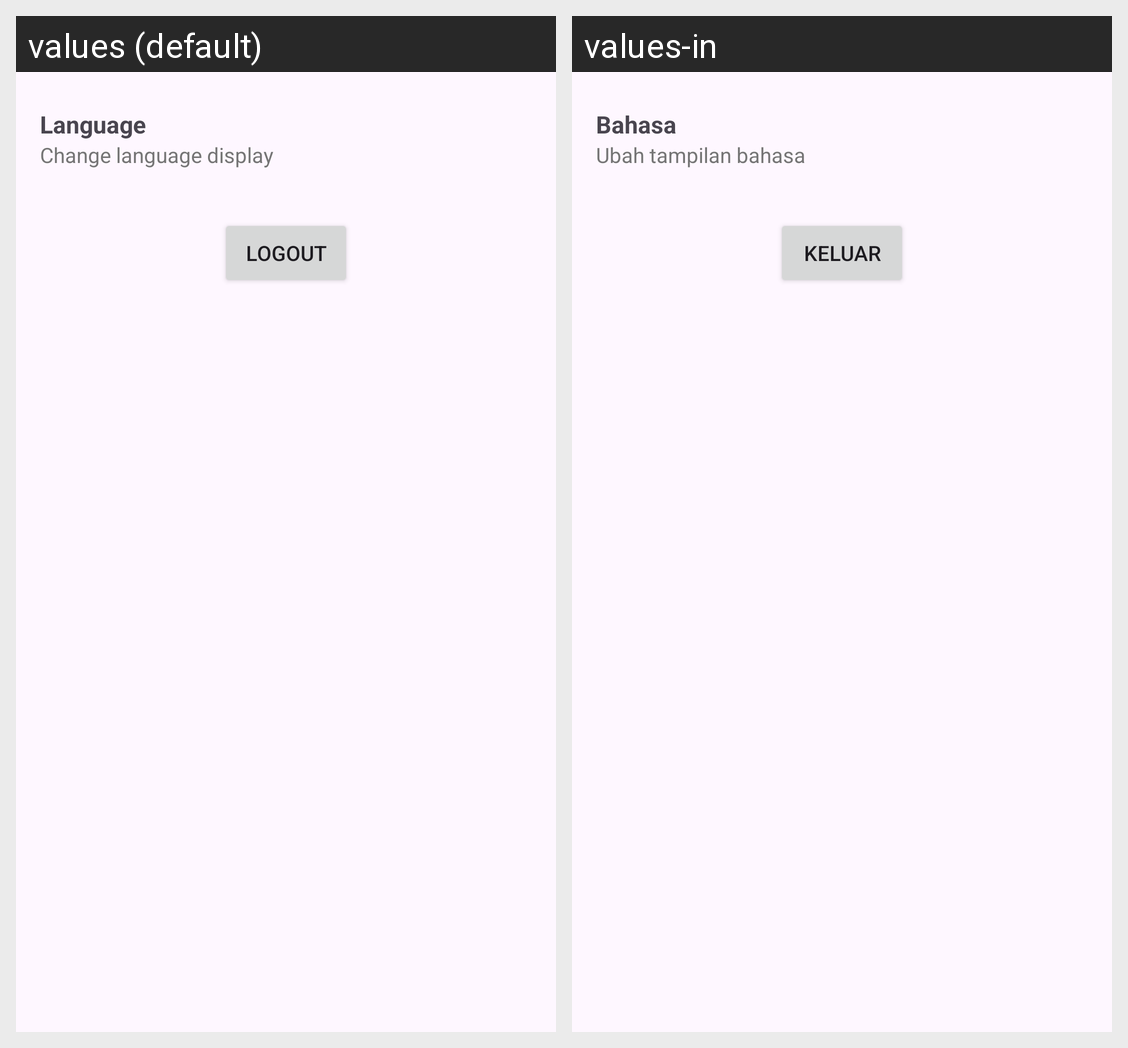

The same Android screen rendered under two of its app's locales, left to right. List the strings drawn on it with the default value and each locale's translation.
Android screen res/layout/fragment_settings.xml rendered under 2 locales, left to right: values (default), values-in. Device: Nexus 5 (rendered at 1080×1920; each locale shown at half size, 540×960, under a caption strip naming it); theme Theme.StoryApp.
Strings drawn on this screen, with the default value and each locale's value (text and hints the layout hard-codes, and strings that could not be matched under every locale, appear in the picture but are not listed):

set_language
  values: Language
  values-in: Bahasa

change_language
  values: Change language display
  values-in: Ubah tampilan bahasa

logout
  values: Logout
  values-in: Keluar
